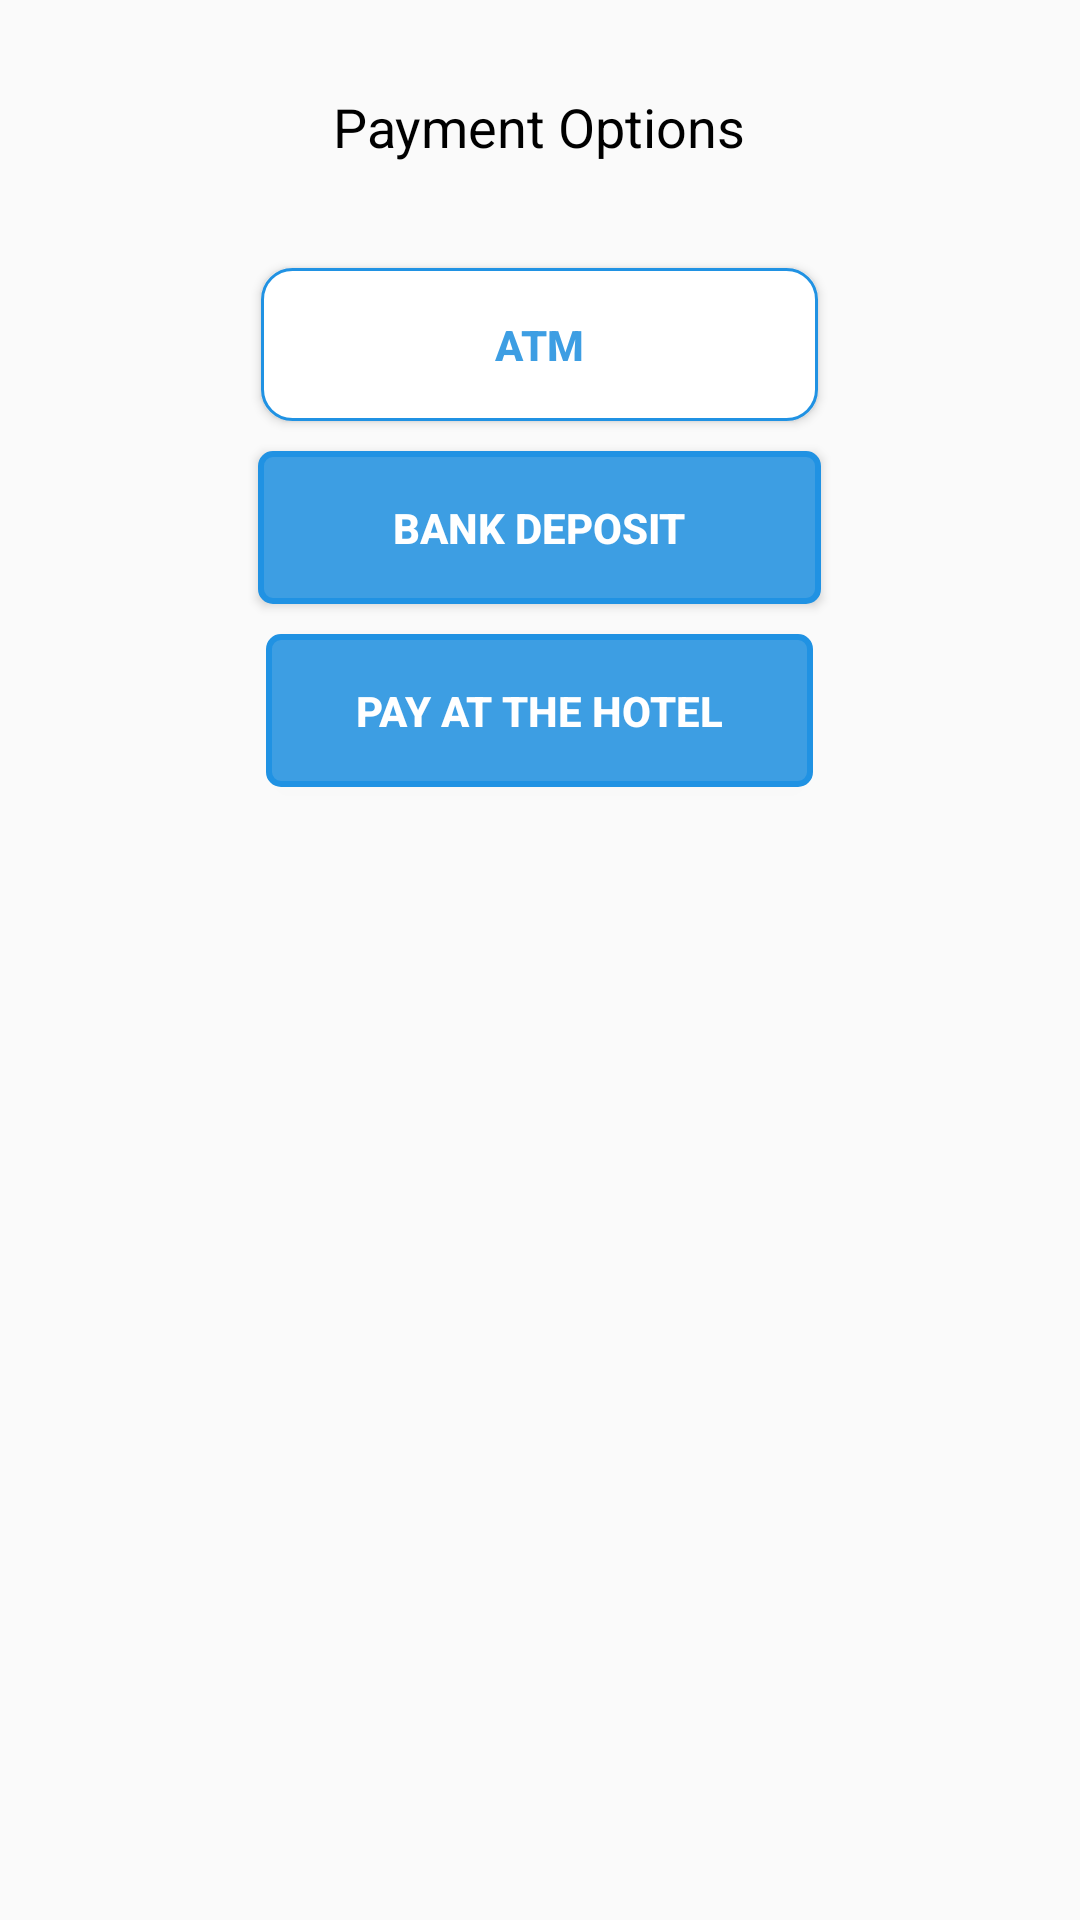

Layout XML and referenced resources for this Android screen:
<!-- AndroidManifest.xml: application theme AppTheme -->
<!-- res/layout/fragment_payment_options.xml -->
<RelativeLayout xmlns:android="http://schemas.android.com/apk/res/android"
    xmlns:tools="http://schemas.android.com/tools"
    android:layout_width="match_parent"
    android:layout_height="match_parent"
    android:orientation="vertical"
    tools:context=".ui.fragments.PaymentOptionsFragment">

    <TextView
        android:id="@+id/header_text"
        android:layout_width="wrap_content"
        android:layout_height="wrap_content"
        android:layout_margin="30dp"
        android:textSize="18sp"
        android:layout_centerHorizontal="true"
        android:text="@string/payment_options"
        android:textColor="@android:color/black"/>

    <Button
        android:id="@+id/atm"
        android:layout_width="wrap_content"
        android:layout_height="wrap_content"
        android:minWidth="16dp"
        android:layout_centerHorizontal="true"
        android:layout_below="@+id/header_text"
        android:minHeight="16dp"
        android:paddingBottom="16dp"
        android:layout_margin="5dp"
        android:paddingTop="16dp"
        android:paddingEnd="78dp"
        android:paddingStart="78dp"
        android:textStyle="bold"
        android:textColor="@color/colorPrimary"
        android:background="@drawable/rounded_corner_blue_border"
        android:text="@string/atm"/>

    <Button
        android:id="@+id/bank_deposit"
        android:layout_width="wrap_content"
        android:layout_height="wrap_content"
        android:minWidth="16dp"
        android:layout_below="@+id/atm"
        android:layout_centerHorizontal="true"
        android:minHeight="16dp"
        android:paddingBottom="16dp"
        android:paddingTop="16dp"
        android:paddingEnd="45dp"
        android:paddingStart="45dp"
        android:layout_margin="5dp"
        android:textStyle="bold"
        android:textColor="@android:color/white"
        android:background="@drawable/rounded_corner_button_border"
        android:text="@string/bank_deposit"/>

    <Button
        android:id="@+id/pay_at_hotel"
        android:layout_width="wrap_content"
        android:layout_height="wrap_content"
        android:minWidth="16dp"
        android:layout_below="@+id/bank_deposit"
        android:layout_centerHorizontal="true"
        android:minHeight="16dp"
        android:paddingBottom="16dp"
        android:paddingTop="16dp"
        android:paddingEnd="30dp"
        android:paddingStart="30dp"
        android:layout_marginTop="5dp"
        android:layout_marginEnd="5dp"
        android:layout_marginStart="5dp"
        android:layout_marginBottom="50dp"
        android:textStyle="bold"
        android:textColor="@android:color/white"
        android:background="@drawable/rounded_corner_button_border"
        android:text="@string/pay_at_the_hotel"/>

</RelativeLayout>
<!-- resources referenced by this layout -->
<resources>
  <color name="colorPrimary">#3D9EE3</color>
  <!-- drawable rounded_corner_blue_border (drawable) -->
  <?xml version="1.0" encoding="utf-8"?>
  <shape xmlns:android="http://schemas.android.com/apk/res/android"
      android:shape="rectangle">
      <solid android:color="#ffff" />
      <size android:height="30dp"/>
      <corners android:radius="10dp"
          />
      <stroke
          android:width="3px"
          android:color="@color/colorPrimaryDark" />
  
  </shape>
  <!-- drawable rounded_corner_button_border (drawable) -->
  <?xml version="1.0" encoding="utf-8"?>
  <shape xmlns:android="http://schemas.android.com/apk/res/android"
      android:shape="rectangle">
      <solid android:color="@color/check_out_blue" />
      <corners android:radius="4dp"
          />
      <stroke android:width="2dp" android:color="@color/colorPrimaryDark" />
  
  </shape>
  <string name="atm">ATM</string>
  <string name="bank_deposit">BANK DEPOSIT</string>
  <string name="pay_at_the_hotel">PAY AT THE HOTEL</string>
  <string name="payment_options">Payment Options</string>
  <style name="AppTheme" parent="Base.Theme.AppCompat.Light.DarkActionBar">
          
          <item name="colorPrimary">@color/colorPrimary</item>
          <item name="colorPrimaryDark">@color/colorPrimaryDark</item>
          <item name="colorAccent">@color/colorAccent</item>
          <item name="android:textViewStyle">@style/AppTheme.Widget.TextView</item>
      </style>
  <color name="colorPrimaryDark">#2092E3</color>
  <color name="check_out_blue">#3d9ee3</color>
  <color name="colorAccent">#F9B202</color>
  <style name="AppTheme.Widget.TextView" parent="android:Widget.Holo.Light.TextView">
          <item name="fontPath">fonts/Lato-Black.ttf</item>
      </style>
</resources>
